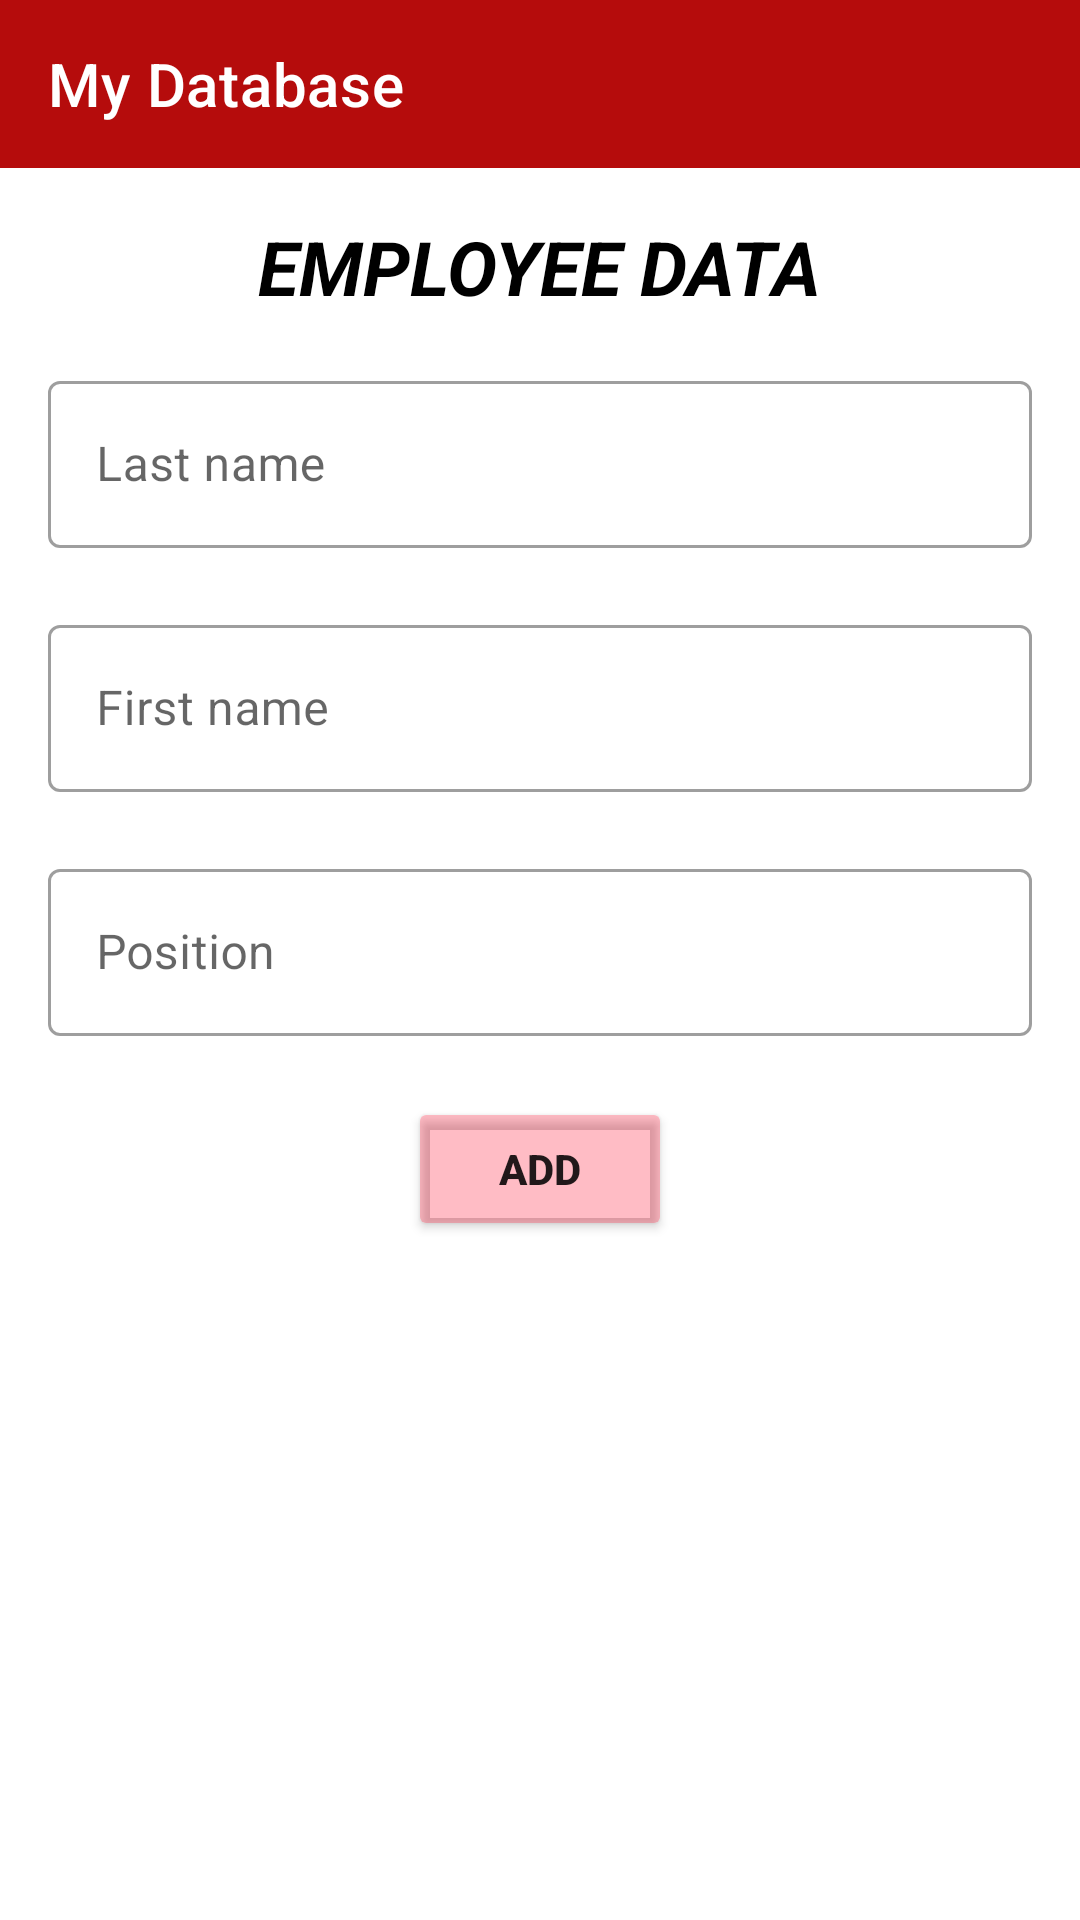

Here is an Android app screen rendered from its layout file. Give the layout XML and the strings, colors and styles it references.
<!-- AndroidManifest.xml: application theme Theme.MyDatabase -->
<!-- res/layout/fragment_add_employee.xml -->
<?xml version="1.0" encoding="utf-8"?>
<LinearLayout xmlns:android="http://schemas.android.com/apk/res/android"
    xmlns:app="http://schemas.android.com/apk/res-auto"
    android:layout_width="match_parent"
    android:layout_height="match_parent"
    android:orientation="vertical">

    <androidx.appcompat.widget.Toolbar
        android:id="@+id/toolbar_add_fragment"
        android:layout_width="match_parent"
        android:layout_height="wrap_content"
        android:background="@color/red_toolbar"
        app:title="@string/app_name"
        app:titleTextColor="@color/white" />

    <TextView
        android:layout_width="wrap_content"
        android:layout_height="wrap_content"
        android:layout_gravity="center_horizontal"
        android:layout_marginTop="16dp"
        android:layout_marginBottom="16dp"
        android:text="@string/title_add_fragment"
        android:textColor="@color/black"
        android:textSize="25sp"
        android:textStyle="bold|italic" />

    <com.google.android.material.textfield.TextInputLayout
        android:id="@+id/container_last_name"
        style="@style/Widget.MaterialComponents.TextInputLayout.OutlinedBox"
        android:layout_width="match_parent"
        android:layout_height="wrap_content"
        android:layout_marginStart="16dp"
        android:layout_marginEnd="16dp"
        app:errorEnabled="true">

        <com.google.android.material.textfield.TextInputEditText
            android:id="@+id/edit_text_last_name"
            android:layout_width="match_parent"
            android:layout_height="wrap_content"
            android:hint="@string/hint_last_name"
            android:inputType="text"
            android:lines="1" />
    </com.google.android.material.textfield.TextInputLayout>

    <com.google.android.material.textfield.TextInputLayout
        android:id="@+id/container_first_name"
        style="@style/Widget.MaterialComponents.TextInputLayout.OutlinedBox"
        android:layout_width="match_parent"
        android:layout_height="wrap_content"
        android:layout_marginStart="16dp"
        android:layout_marginEnd="16dp"
        app:errorEnabled="true">

        <com.google.android.material.textfield.TextInputEditText
            android:id="@+id/edit_text_first_name"
            android:layout_width="match_parent"
            android:layout_height="wrap_content"
            android:hint="@string/hint_first_name"
            android:inputType="text"
            android:lines="1" />
    </com.google.android.material.textfield.TextInputLayout>

    <com.google.android.material.textfield.TextInputLayout
        android:id="@+id/container_position"
        style="@style/Widget.MaterialComponents.TextInputLayout.OutlinedBox"
        android:layout_width="match_parent"
        android:layout_height="wrap_content"
        android:layout_marginStart="16dp"
        android:layout_marginEnd="16dp"
        app:errorEnabled="true">

        <com.google.android.material.textfield.TextInputEditText
            android:id="@+id/edit_text_position"
            android:layout_width="match_parent"
            android:layout_height="wrap_content"
            android:hint="@string/hint_position"
            android:inputType="text"
            android:lines="1" />
    </com.google.android.material.textfield.TextInputLayout>

    <Button
        android:id="@+id/button_add"
        android:layout_width="wrap_content"
        android:layout_height="wrap_content"
        android:layout_gravity="center_horizontal"
        android:backgroundTint="@color/button_red_light"
        android:text="@string/button_add"
        android:textStyle="bold" />

</LinearLayout>
<!-- resources referenced by this layout -->
<resources>
  <color name="black">#FF000000</color>
  <color name="button_red_light">#43FF0024</color>
  <color name="red_toolbar">#B50C0C</color>
  <color name="white">#FFFFFFFF</color>
  <string name="app_name">My Database</string>
  <string name="button_add">ADD</string>
  <string name="hint_first_name">First name</string>
  <string name="hint_last_name">Last name</string>
  <string name="hint_position">Position</string>
  <string name="title_add_fragment">EMPLOYEE DATA</string>
  <style name="Theme.MyDatabase" parent="Theme.MaterialComponents.DayNight.NoActionBar">
          
          <item name="colorPrimary">@color/purple_500</item>
          <item name="colorPrimaryVariant">@color/purple_700</item>
          <item name="colorOnPrimary">@color/white</item>
          
          <item name="colorSecondary">@color/teal_200</item>
          <item name="colorSecondaryVariant">@color/teal_700</item>
          <item name="colorOnSecondary">@color/black</item>
          
          <item name="android:statusBarColor" tools:targetApi="l">?attr/colorPrimaryVariant</item>
          
      </style>
  <color name="purple_500">#FF6200EE</color>
  <color name="purple_700">#FF3700B3</color>
  <color name="teal_200">#FF03DAC5</color>
  <color name="teal_700">#FF018786</color>
</resources>
